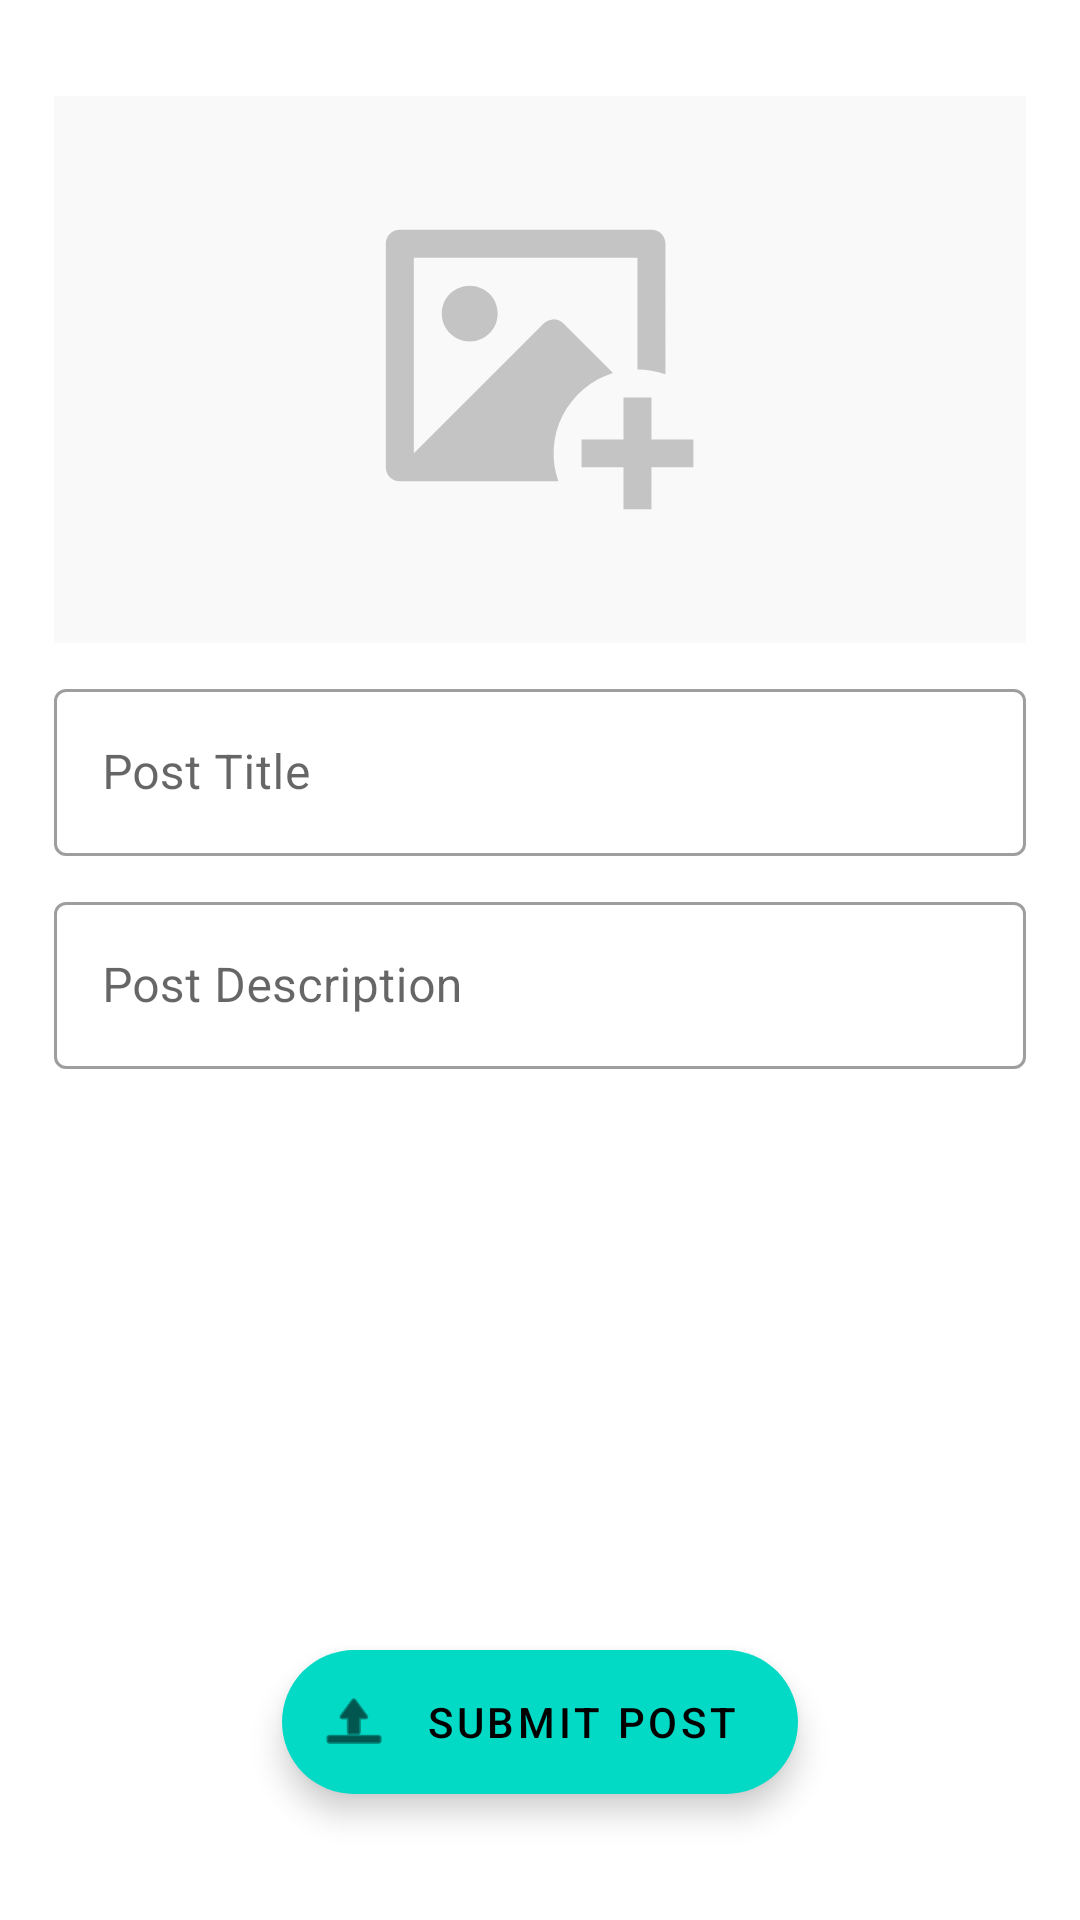

The Android layout XML behind this screen, and the referenced resources:
<!-- AndroidManifest.xml: application theme Theme.Naturist -->
<!-- res/layout/fragment_post_create.xml -->
<?xml version="1.0" encoding="utf-8"?>
<androidx.constraintlayout.widget.ConstraintLayout xmlns:android="http://schemas.android.com/apk/res/android"
    xmlns:app="http://schemas.android.com/apk/res-auto"
    xmlns:tools="http://schemas.android.com/tools"
    android:layout_width="match_parent"
    android:layout_height="match_parent"
    tools:context=".ui.blog.PostListFragment">

    <androidx.constraintlayout.widget.Guideline
        android:id="@+id/topGuideLine"
        android:layout_width="0dp"
        android:layout_height="0dp"
        android:orientation="horizontal"
        app:layout_constraintGuide_percent="0.05" />

    <androidx.constraintlayout.widget.Guideline
        android:id="@+id/bottomGuideLine"
        android:layout_width="0dp"
        android:layout_height="0dp"
        android:orientation="horizontal"
        app:layout_constraintGuide_percent="0.95" />

    <androidx.constraintlayout.widget.Guideline
        android:id="@+id/startGuideLine"
        android:layout_width="0dp"
        android:layout_height="0dp"
        android:orientation="vertical"
        app:layout_constraintGuide_percent="0.05" />

    <androidx.constraintlayout.widget.Guideline
        android:id="@+id/endGuideLine"
        android:layout_width="0dp"
        android:layout_height="0dp"
        android:orientation="vertical"
        app:layout_constraintGuide_percent="0.95" />


    <ImageView
        android:id="@+id/thumbnailIv"
        android:layout_width="0dp"
        android:layout_height="0dp"
        android:background="@drawable/ic_image_bg"
        android:scaleType="centerCrop"
        app:layout_constraintDimensionRatio="16:9"
        app:layout_constraintEnd_toEndOf="@id/endGuideLine"
        app:layout_constraintStart_toStartOf="@id/startGuideLine"
        app:layout_constraintTop_toTopOf="@id/topGuideLine" />


    <com.google.android.material.textfield.TextInputLayout
        android:id="@+id/titleTil"
        style="@style/Widget.MaterialComponents.TextInputLayout.OutlinedBox"
        android:layout_width="0dp"
        android:layout_height="wrap_content"
        android:layout_marginTop="10dp"
        android:hint="Post Title"
        app:layout_constraintEnd_toEndOf="@id/endGuideLine"
        app:layout_constraintStart_toStartOf="@id/startGuideLine"
        app:layout_constraintTop_toBottomOf="@id/thumbnailIv">

        <com.google.android.material.textfield.TextInputEditText
            android:layout_width="match_parent"
            android:layout_height="wrap_content"
            tools:text="@tools:sample/full_names" />

    </com.google.android.material.textfield.TextInputLayout>

    <com.google.android.material.textfield.TextInputLayout
        android:id="@+id/descTil"
        style="@style/Widget.MaterialComponents.TextInputLayout.OutlinedBox"
        android:layout_width="0dp"
        android:layout_height="wrap_content"
        android:layout_marginTop="10dp"
        android:hint="Post Description"
        app:layout_constraintEnd_toEndOf="@id/endGuideLine"
        app:layout_constraintStart_toStartOf="@id/startGuideLine"
        app:layout_constraintTop_toBottomOf="@id/titleTil">

        <com.google.android.material.textfield.TextInputEditText
            android:layout_width="match_parent"
            android:layout_height="wrap_content"
            android:maxLength="160"
            android:maxLines="5"
            tools:text="@tools:sample/lorem/random" />

    </com.google.android.material.textfield.TextInputLayout>


    <com.google.android.material.floatingactionbutton.ExtendedFloatingActionButton
        android:id="@+id/submitBt"
        android:layout_width="wrap_content"
        android:layout_height="wrap_content"
        android:layout_marginBottom="10dp"
        android:text="Submit Post"
        app:icon="@android:drawable/ic_menu_upload"
        app:layout_constraintBottom_toBottomOf="@id/bottomGuideLine"
        app:layout_constraintEnd_toEndOf="@id/endGuideLine"
        app:layout_constraintStart_toStartOf="@id/startGuideLine" />

    <ProgressBar
        android:id="@+id/progressBar"
        android:layout_width="wrap_content"
        android:layout_height="wrap_content"
        android:visibility="gone"
        app:layout_constraintBottom_toBottomOf="@id/bottomGuideLine"
        app:layout_constraintEnd_toEndOf="@id/endGuideLine"
        app:layout_constraintStart_toStartOf="@id/startGuideLine"
        app:layout_constraintTop_toBottomOf="@id/descTil"
        tools:visibility="visible" />


</androidx.constraintlayout.widget.ConstraintLayout>
<!-- resources referenced by this layout -->
<resources>
  <!-- drawable ic_image_bg (drawable) -->
  <vector android:height="101.25dp" android:viewportHeight="720"
      android:viewportWidth="1280" android:width="180dp" xmlns:android="http://schemas.android.com/apk/res/android">
      <path android:fillAlpha="0.1" android:fillColor="#C4C4C4" android:pathData="M0,0H1280V720H0V0Z"/>
      <path android:fillColor="#C4C4C4" android:pathData="M786.77,396.8V452H842V488.8H786.77V544H749.96V488.8H694.73V452H749.96V396.8H786.77ZM786.92,176C797.01,176 805.18,184.19 805.18,194.27V366.29C793.36,362.12 780.91,359.99 768.36,360V212.8H473.82L473.84,470.4L644.89,299.41C648.06,296.23 652.28,294.33 656.75,294.04C661.23,293.76 665.65,295.12 669.19,297.86L670.91,299.43L736.18,364.75C721.91,369.1 708.67,376.29 697.25,385.89C685.83,395.49 676.48,407.3 669.75,420.62C663.03,433.93 659.07,448.47 658.11,463.35C657.16,478.23 659.23,493.16 664.21,507.22L455.26,507.2C450.42,507.2 445.77,505.27 442.35,501.84C438.92,498.42 437,493.77 437,488.93V194.27C437.03,189.44 438.97,184.81 442.39,181.4C445.8,177.98 450.43,176.04 455.26,176H786.92ZM547.46,249.6C557.22,249.6 566.58,253.48 573.49,260.38C580.39,267.28 584.27,276.64 584.27,286.4C584.27,296.16 580.39,305.52 573.49,312.42C566.58,319.32 557.22,323.2 547.46,323.2C537.69,323.2 528.33,319.32 521.42,312.42C514.52,305.52 510.64,296.16 510.64,286.4C510.64,276.64 514.52,267.28 521.42,260.38C528.33,253.48 537.69,249.6 547.46,249.6V249.6Z"/>
  </vector>
  <style name="Theme.Naturist" parent="Theme.MaterialComponents.DayNight.DarkActionBar">
          
          <item name="colorPrimary">@color/purple_500</item>
          <item name="colorPrimaryVariant">@color/purple_700</item>
          <item name="colorOnPrimary">@color/white</item>
          
          <item name="colorSecondary">@color/teal_200</item>
          <item name="colorSecondaryVariant">@color/teal_700</item>
          <item name="colorOnSecondary">@color/black</item>
          
          <item name="android:statusBarColor" tools:targetApi="l">?attr/colorPrimaryVariant</item>
          
      </style>
  <!-- not gathered from this repository: default colours our renderer supplied (Android Studio template values) -->
  <color name="purple_500">#FF6200EE</color>
  <color name="purple_700">#FF3700B3</color>
  <color name="teal_200">#FF03DAC5</color>
  <color name="teal_700">#FF018786</color>
  <color name="black">#FF000000</color>
  <color name="white">#FFFFFFFF</color>
</resources>
